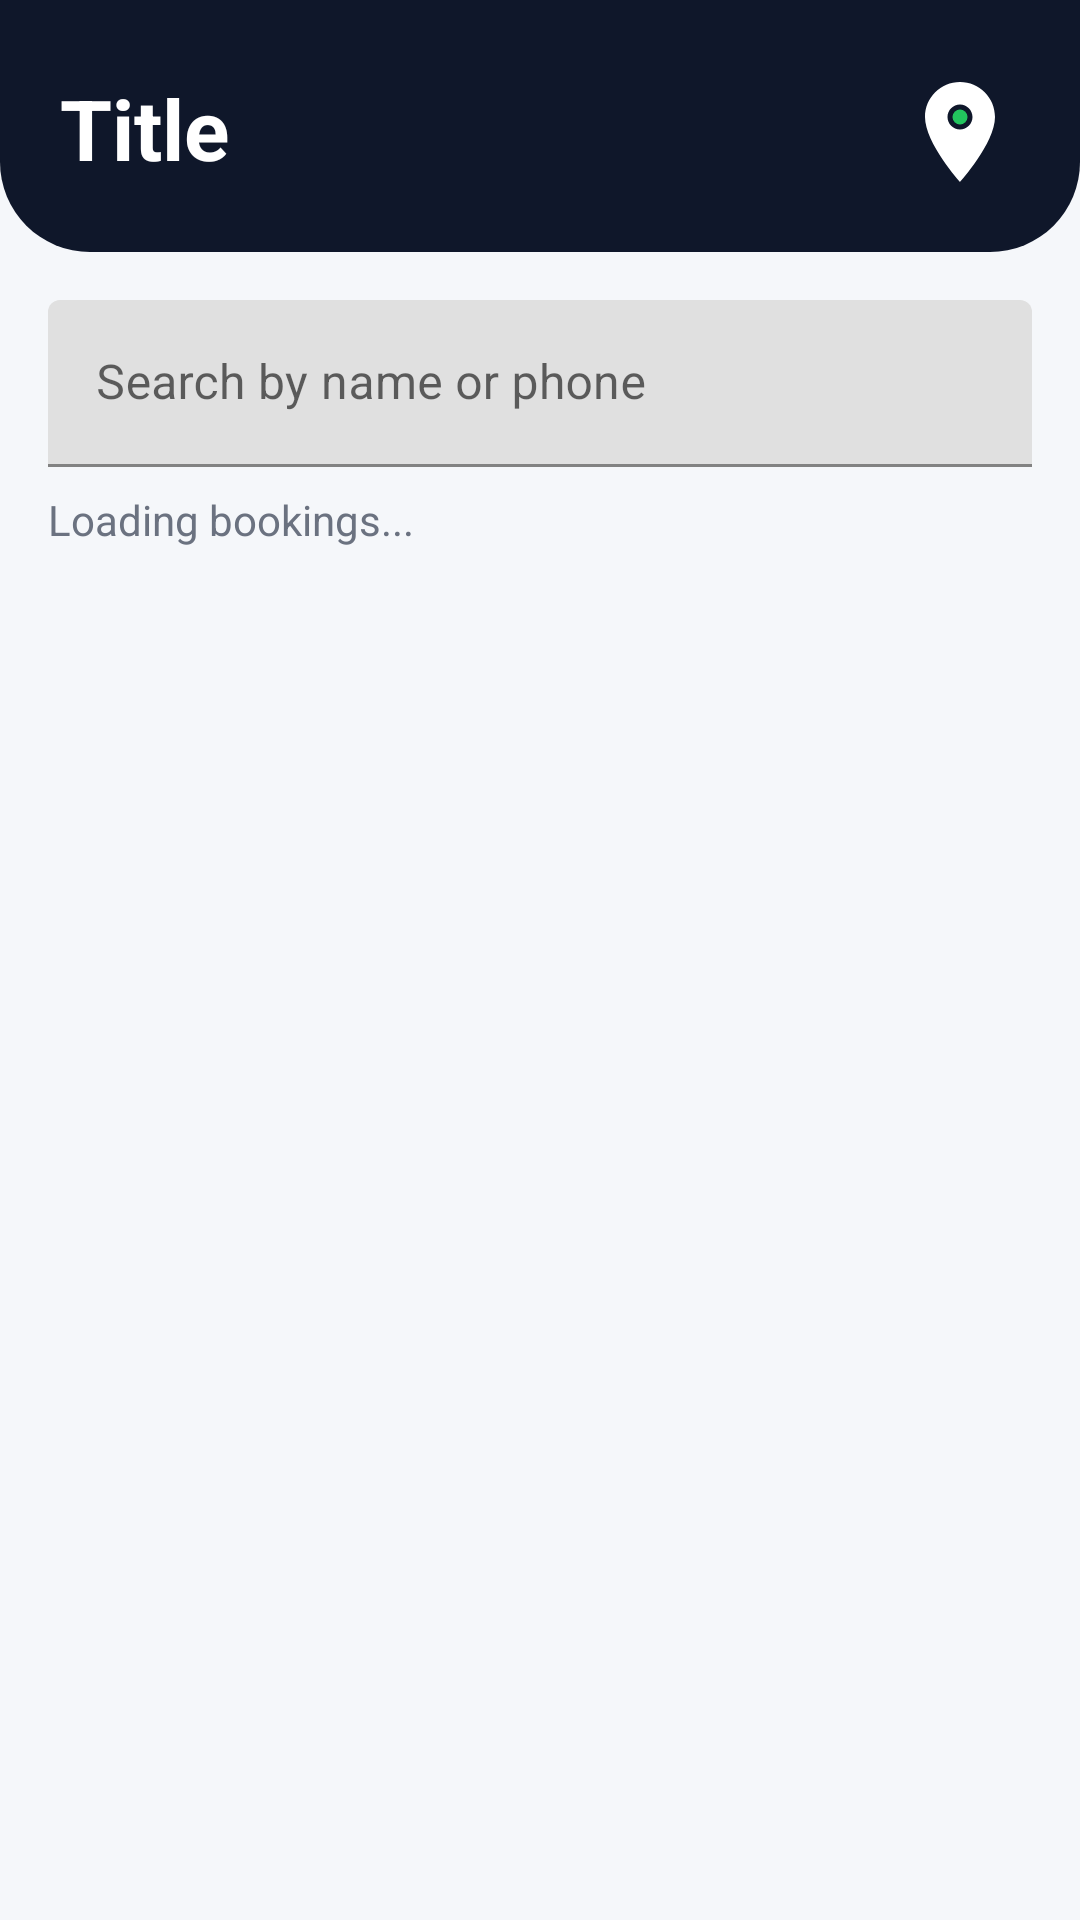

This screen was rendered from an Android layout file. Write that file and the resources it references.
<!-- AndroidManifest.xml: activity theme Theme.Localeasy1 -->
<!-- res/layout/activity_service_bookings.xml -->
<?xml version="1.0" encoding="utf-8"?>
<RelativeLayout xmlns:android="http://schemas.android.com/apk/res/android"
    android:layout_width="match_parent"
    android:layout_height="match_parent"
    android:background="@color/background"
    android:fitsSystemWindows="true">

    <include
        android:id="@+id/header"
        layout="@layout/header"
        android:layout_width="match_parent"
        android:layout_height="wrap_content"
        android:layout_alignParentTop="true" />

    <LinearLayout
        android:id="@+id/searchContainer"
        android:layout_width="match_parent"
        android:layout_height="wrap_content"
        android:layout_below="@id/header"
        android:orientation="vertical"
        android:padding="16dp">

        <com.google.android.material.textfield.TextInputLayout
            android:layout_width="match_parent"
            android:layout_height="wrap_content"
            android:hint="Search by name or phone">

            <com.google.android.material.textfield.TextInputEditText
                android:id="@+id/searchBar"
                android:layout_width="match_parent"
                android:layout_height="wrap_content" />

        </com.google.android.material.textfield.TextInputLayout>

        <TextView
            android:id="@+id/loadingText"
            android:layout_width="wrap_content"
            android:layout_height="wrap_content"
            android:layout_marginTop="8dp"
            android:text="Loading bookings..."
            android:textColor="@color/text_secondary"
            android:textSize="14sp" />

    </LinearLayout>

    <androidx.recyclerview.widget.RecyclerView
        android:id="@+id/recyclerBookings"
        android:layout_width="match_parent"
        android:layout_height="match_parent"
        android:layout_below="@id/searchContainer"
        android:paddingStart="8dp"
        android:paddingEnd="8dp"
        android:paddingTop="8dp"
        android:paddingBottom="8dp"
        android:clipToPadding="false" />

</RelativeLayout>
<!-- res/layout/header.xml (included above) -->
<?xml version="1.0" encoding="utf-8"?>
<RelativeLayout xmlns:android="http://schemas.android.com/apk/res/android"
    android:layout_width="match_parent"
    android:layout_height="wrap_content"
    android:background="@drawable/header_bg"
    android:fitsSystemWindows="true"
    android:paddingTop="16dp"
    android:paddingBottom="20dp"
    android:paddingStart="20dp"
    android:paddingEnd="20dp">

    <TextView
        android:id="@+id/titleText"
        android:layout_width="wrap_content"
        android:layout_height="wrap_content"
        android:layout_alignParentStart="true"
        android:layout_alignParentTop="true"
        android:layout_marginTop="8dp"
        android:layout_toStartOf="@+id/logoImage"
        android:text="Title"
        android:textColor="@color/white"
        android:textSize="28sp"
        android:textStyle="bold"/>

    <ImageView
        android:id="@+id/logoImage"
        android:layout_width="40dp"
        android:layout_height="40dp"
        android:layout_alignParentEnd="true"
        android:layout_alignParentTop="true"
        android:layout_marginTop="8dp"
        android:src="@drawable/ic_app_logo"
        android:contentDescription="App Logo"/>

</RelativeLayout>
<!-- resources referenced by this layout -->
<resources>
  <color name="background">#F5F7FA</color>
  <color name="text_secondary">#6B7280</color>
  <color name="white">#FFFFFFFF</color>
  <!-- drawable header_bg (drawable) -->
  <?xml version="1.0" encoding="utf-8"?>
  <shape xmlns:android="http://schemas.android.com/apk/res/android">
      <solid android:color="#0f172a"/>
  
      
      <corners
          android:bottomLeftRadius="30dp"
          android:bottomRightRadius="30dp"/>
  </shape>
  <!-- drawable ic_app_logo (drawable) -->
  <vector xmlns:android="http://schemas.android.com/apk/res/android"
      android:width="24dp"
      android:height="24dp"
      android:viewportWidth="24"
      android:viewportHeight="24">
      
      <path
          android:fillColor="#FFFFFF"
          android:pathData="M12,2C8.13,2 5,5.13 5,9c0,5.25 7,13 7,13s7,-7.75 7,-13c0,-3.87 -3.13,-7 -7,-7zM12,11.5c-1.38,0 -2.5,-1.12 -2.5,-2.5s1.12,-2.5 2.5,-2.5 2.5,1.12 2.5,2.5 -1.12,2.5 -2.5,2.5z" />
      
      <path
          android:fillColor="#22C55E"
          android:pathData="M12,9m-1.5,0a1.5,1.5 0,1 1,3 0a1.5,1.5 0,1 1,-3 0" />
  </vector>
  <style name="Theme.Localeasy1" parent="Theme.MaterialComponents.Light.NoActionBar">
          <item name="android:colorBackground">@color/background</item>
          <item name="android:textColorPrimary">@color/text_primary</item>
          <item name="android:textColorSecondary">@color/text_secondary</item>
          <item name="colorPrimary">@color/button_primary</item>
          <item name="colorPrimaryDark">@color/button_primary</item>
          <item name="colorAccent">@color/button_primary</item>
          <item name="windowActionBar">false</item>
          <item name="windowNoTitle">true</item>
          <item name="android:statusBarColor">@color/button_primary</item>
      </style>
  <color name="text_primary">#111827</color>
  <color name="button_primary">#3B82F6</color>
</resources>
